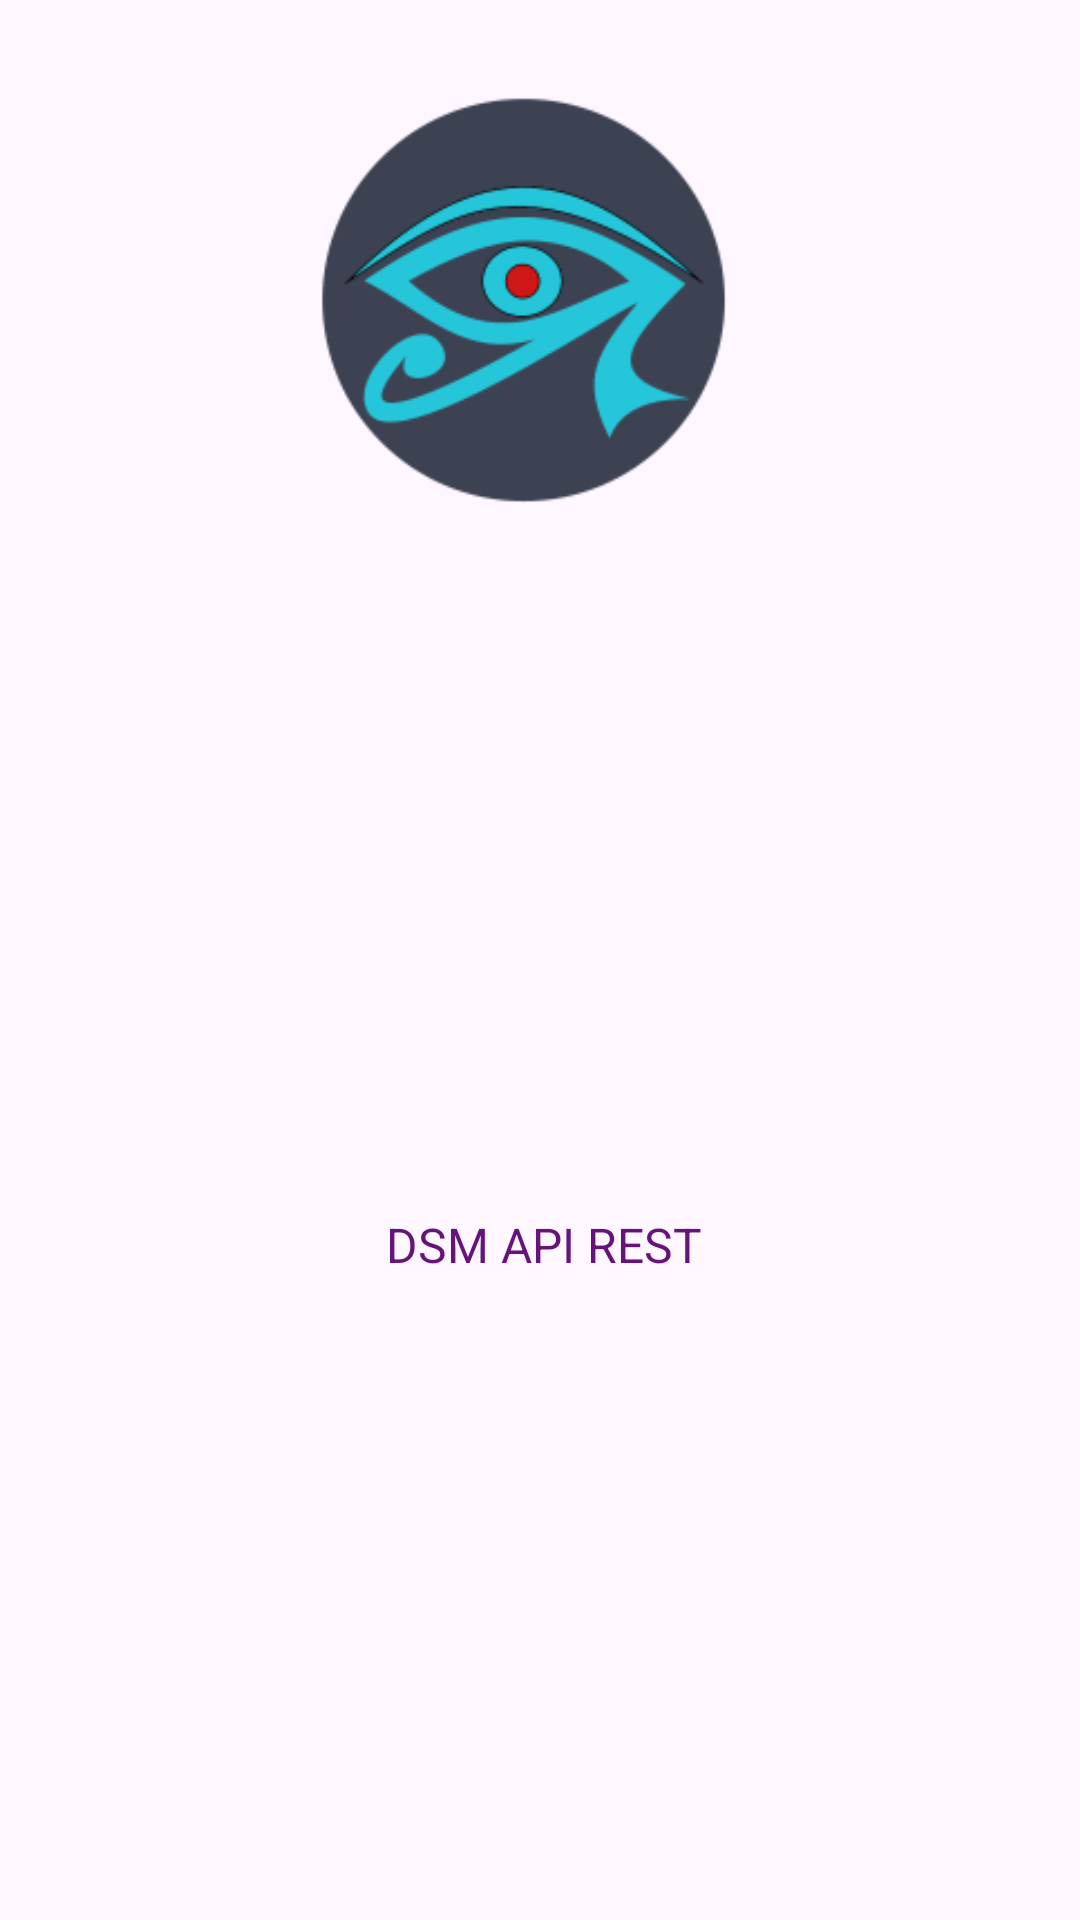

Layout XML and referenced resources for this Android screen:
<!-- AndroidManifest.xml: application theme Theme.DSM_Proyecto_API -->
<!-- res/layout/activity_splash.xml -->
<RelativeLayout xmlns:android="http://schemas.android.com/apk/res/android"
    xmlns:app="http://schemas.android.com/apk/res-auto"
    android:layout_width="match_parent"
    android:layout_height="match_parent">

    

    <ImageView
        android:id="@+id/imageView"
        android:layout_width="wrap_content"
        android:layout_height="wrap_content"
        android:layout_alignParentStart="true"
        android:layout_alignParentEnd="true"
        android:layout_marginStart="100dp"
        android:layout_marginEnd="111dp"
        app:srcCompat="@drawable/hl2" />

    <TextView
        android:id="@+id/textView2"
        android:layout_width="188dp"
        android:layout_height="wrap_content"
        android:layout_below="@+id/imageView"
        android:layout_alignParentStart="true"
        android:layout_alignParentEnd="true"
        android:layout_marginStart="113dp"
        android:layout_marginTop="204dp"
        android:layout_marginEnd="110dp"
        android:text="DSM API REST"
        android:textAlignment="center"
        android:textColor="#66147C"
        android:textSize="16sp" />
</RelativeLayout>
<!-- resources referenced by this layout -->
<resources>
  <!-- drawable hl2: png bitmap (drawable-normal, 11077 bytes) -->
  <style name="Theme.DSM_Proyecto_API" parent="Base.Theme.DSM_Proyecto_API" />
  <style name="Base.Theme.DSM_Proyecto_API" parent="Theme.Material3.DayNight">
          
          
      </style>
</resources>
